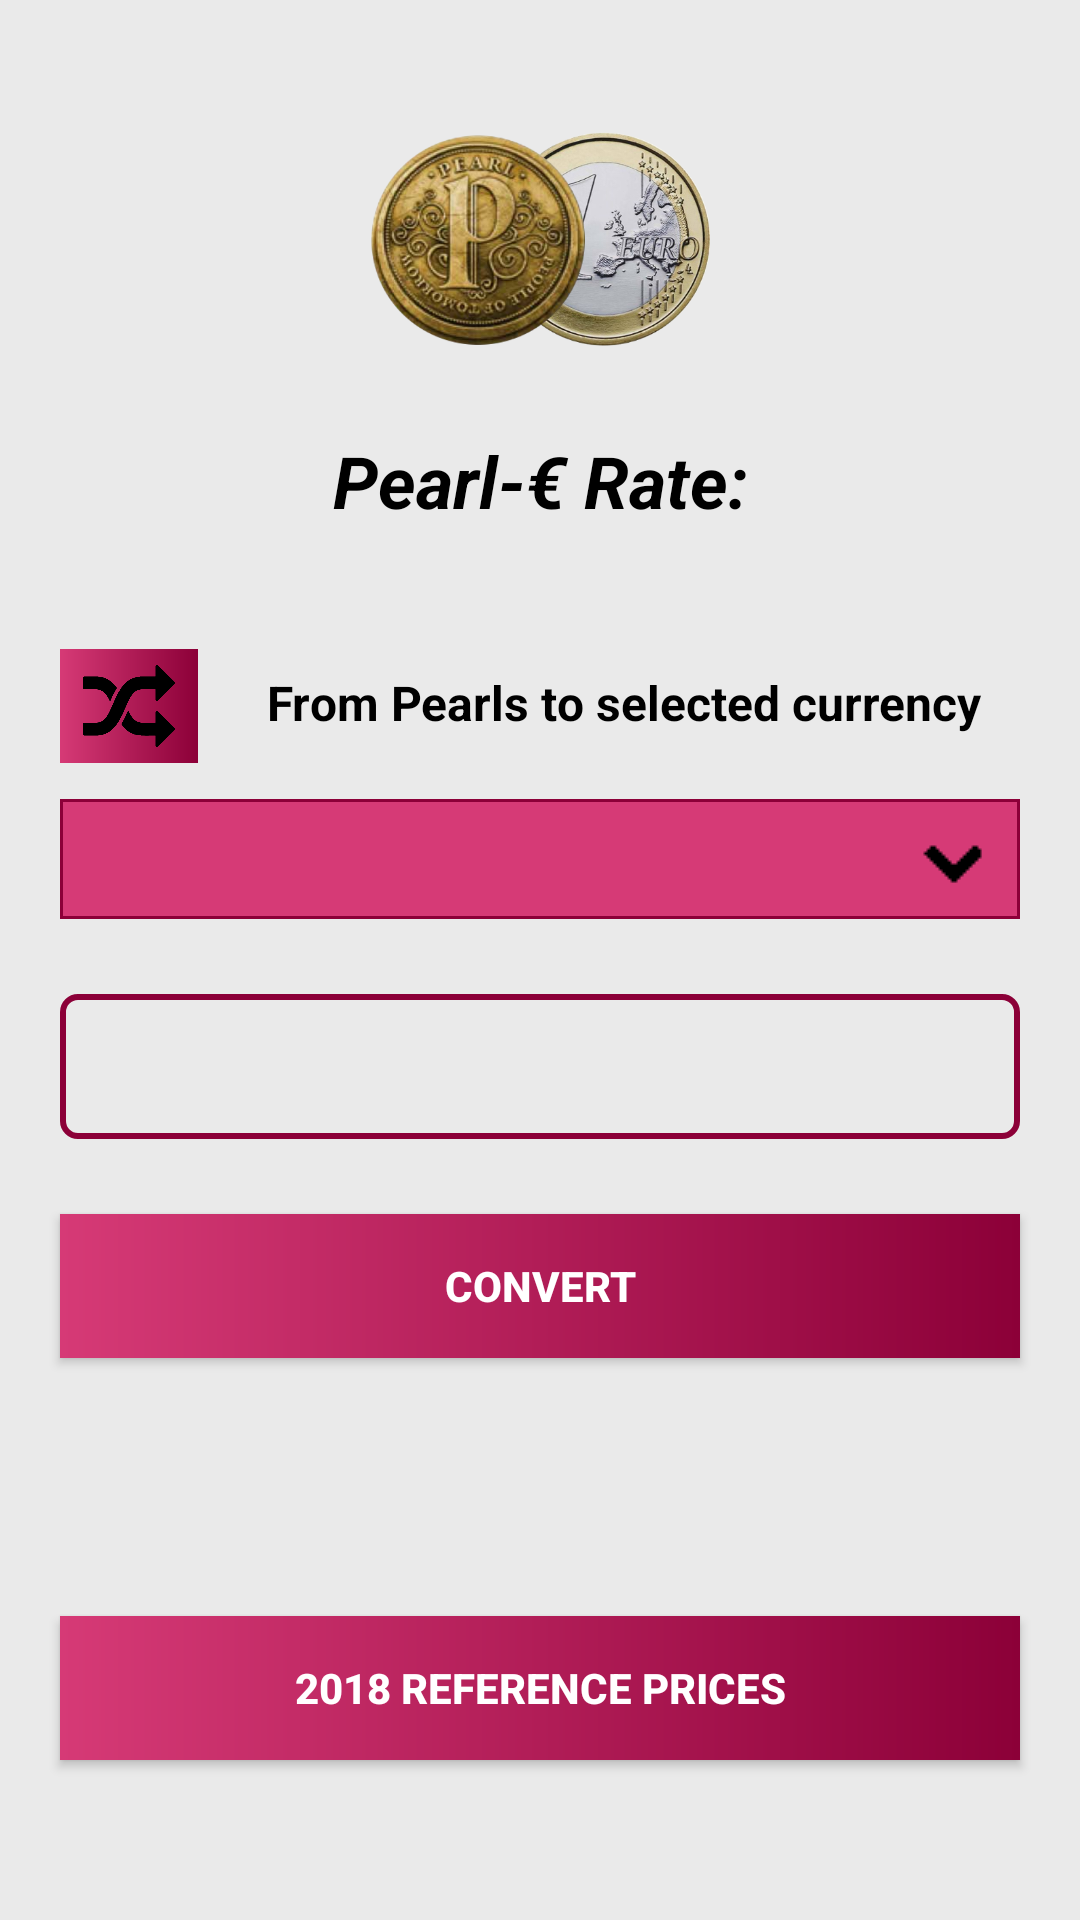

Reconstruct the res/layout file that produces this screen, plus the resources it refers to.
<!-- AndroidManifest.xml: application theme AppTheme -->
<!-- res/layout/fragment_tml_belgium.xml -->
<?xml version="1.0" encoding="utf-8"?>
<LinearLayout xmlns:android="http://schemas.android.com/apk/res/android"
    xmlns:app="http://schemas.android.com/apk/res-auto"
    android:layout_width="match_parent"
    android:layout_height="match_parent"
    android:background="@color/colorBackground"
    android:orientation="vertical">

    <ScrollView
        android:layout_width="match_parent"
        android:layout_height="match_parent"
        android:fillViewport="true"
        android:orientation="vertical"
        android:scrollbars="none">

        <LinearLayout
            android:layout_width="match_parent"
            android:layout_height="match_parent"
            android:background="@color/colorBackground"
            android:orientation="vertical">

            <ImageView
                android:id="@+id/imageView"
                android:layout_width="match_parent"
                android:layout_height="116dp"
                android:layout_marginTop="20dp"
                app:srcCompat="@drawable/mainpicturebelgium" />

            <TextView
                android:id="@+id/textViewPearlRate"
                android:layout_width="match_parent"
                android:layout_height="wrap_content"
                android:layout_marginBottom="40dp"
                android:layout_marginTop="8dp"
                android:text="Pearl-€ Rate:"
                android:textAlignment="center"
                android:textColor="@android:color/black"
                android:textSize="24sp"
                android:textStyle="bold|italic" />

            <RelativeLayout
                android:layout_width="match_parent"
                android:layout_height="50dp"
                android:layout_below="@+id/textViewPearlRate"
                android:orientation="horizontal">


                <ImageButton
                    android:id="@+id/buttonChangeConversion"
                    android:layout_width="46dp"
                    android:layout_height="38dp"
                    android:layout_alignParentStart="true"
                    android:layout_alignParentTop="true"
                    android:layout_marginStart="20dp"
                    android:layout_weight="1"
                    android:background="@drawable/gradientbelgium"
                    android:scaleType="fitCenter"
                    android:src="@drawable/arrows" />

                <TextView
                    android:id="@+id/textViewCriteria"
                    android:layout_width="301dp"
                    android:layout_height="36dp"
                    android:layout_alignParentTop="true"
                    android:layout_toEndOf="@+id/buttonChangeConversion"
                    android:gravity="center_vertical|center"
                    android:paddingRight="10dp"
                    android:text="From Pearls to selected currency"
                    android:textAlignment="center"
                    android:textColor="@android:color/black"
                    android:textSize="16sp"
                    android:textStyle="bold" />
            </RelativeLayout>

            <Spinner
                android:id="@+id/spinnerCurrency"
                android:layout_width="match_parent"
                android:layout_height="40dp"
                android:layout_marginBottom="25dp"
                android:layout_marginLeft="20dp"
                android:layout_marginRight="20dp"
                android:background="@drawable/spinner_background_belgium"
                android:popupBackground="@color/colorTMLBelgiumLight"
                android:textAlignment="center" />


            <EditText
                android:id="@+id/editTextQuantity"
                style="@style/Widget.AppCompat.EditText"
                android:layout_width="match_parent"
                android:layout_height="wrap_content"
                android:layout_marginLeft="20dp"
                android:layout_marginRight="20dp"
                android:inputType="numberDecimal"
                android:maxLength="50"
                android:padding="12dp"
                android:singleLine="true"
                android:textAlignment="center"
                android:background="@drawable/border_belgium"
                android:shadowColor="@color/colorTMLBelgiumLight"
                android:textColor="@android:color/black"
                android:textColorHint="@android:color/black"
                android:textCursorDrawable="@drawable/color_cursor_belgium" />

            <Button
                android:id="@+id/buttonConvert"
                android:layout_width="match_parent"
                android:layout_height="wrap_content"
                android:layout_marginLeft="20dp"
                android:layout_marginRight="20dp"
                android:layout_marginTop="25dp"
                android:background="@drawable/gradientbelgium"
                android:enabled="true"
                android:text="@string/convert"
                android:textStyle="bold" />

            <TextView
                android:id="@+id/textViewResult"
                android:layout_width="match_parent"
                android:layout_height="41dp"
                android:layout_marginLeft="20dp"
                android:layout_marginRight="20dp"
                android:layout_marginTop="20dp"
                android:gravity="center_vertical|center"
                android:textColor="@android:color/black"
                android:textSize="20sp"
                android:textStyle="bold" />


            <Button
                android:id="@+id/buttonPrices"
                android:layout_width="match_parent"
                android:layout_height="wrap_content"
                android:layout_marginLeft="20dp"
                android:layout_marginRight="20dp"
                android:layout_marginTop="25dp"
                android:layout_marginBottom="35dp"
                android:background="@drawable/gradientbelgium"
                android:enabled="true"
                android:text="@string/_2018_reference_prices"
                android:textStyle="bold" />


        </LinearLayout>


    </ScrollView>


</LinearLayout>
<!-- resources referenced by this layout -->
<resources>
  <color name="colorBackground">#EAEAEA</color>
  <color name="colorTMLBelgiumLight">#D63A76</color>
  <!-- drawable arrows: png bitmap (drawable, 21370 bytes) -->
  <!-- drawable border_belgium (drawable) -->
  <?xml version="1.0" encoding="utf-8"?>
  <shape xmlns:android="http://schemas.android.com/apk/res/android">
  
      
      <solid android:color="@color/colorBackground" />
  
      
      <stroke android:width="2dp" android:color="@color/colorTMLBelgiumDark" />
  
      
      <corners android:radius="5dp" />
  </shape>
  <!-- drawable color_cursor_belgium (drawable) -->
  <?xml version="1.0" encoding="utf-8"?>
  <shape xmlns:android="http://schemas.android.com/apk/res/android" >
      <size android:width="3dp" />
      <solid android:color="@color/colorTMLBelgiumDark"  />
  </shape>
  <!-- drawable gradientbelgium (drawable) -->
  <?xml version="1.0" encoding="utf-8"?>
  <shape xmlns:android="http://schemas.android.com/apk/res/android"
      android:shape="rectangle">
      <gradient
          android:startColor="@color/colorTMLBelgiumDark"
          android:endColor="@color/colorTMLBelgiumLight"
          android:angle="180" />
  </shape>
  <!-- drawable mainpicturebelgium: png bitmap (drawable, 290297 bytes) -->
  <!-- drawable spinner_background_belgium (drawable) -->
  <?xml version="1.0" encoding="utf-8"?>
  <layer-list xmlns:android="http://schemas.android.com/apk/res/android" >
      <item>
          <shape>
              <solid android:color="@color/colorTMLBelgiumLight" />
              <stroke
                  android:width="1dp"
                  android:color="@color/colorTMLBelgiumDark" />
              <padding
                  android:bottom="10dp"
                  android:left="2dp"
                  android:right="10dp"
                  android:top="10dp" />
          </shape>
      </item>
      <item>
          <bitmap
              android:gravity="end"
              android:src="@drawable/arrow" />
      </item>
  </layer-list>
  <string name="_2018_reference_prices">2018 Reference prices</string>
  <string name="convert">Convert</string>
  <style name="AppTheme" parent="Theme.AppCompat.NoActionBar">
          <item name="colorPrimary">@color/colorPrimary</item>
          <item name="colorPrimaryDark">@color/colorBackground</item>
          <item name="colorAccent">@color/colorAccent</item>
      </style>
  <color name="colorTMLBelgiumDark">#8C0038</color>
  <!-- drawable arrow: png bitmap (drawable, 740 bytes) -->
  <color name="colorPrimary">#EAEAEA</color>
  <color name="colorAccent">#EAEAEA</color>
</resources>
